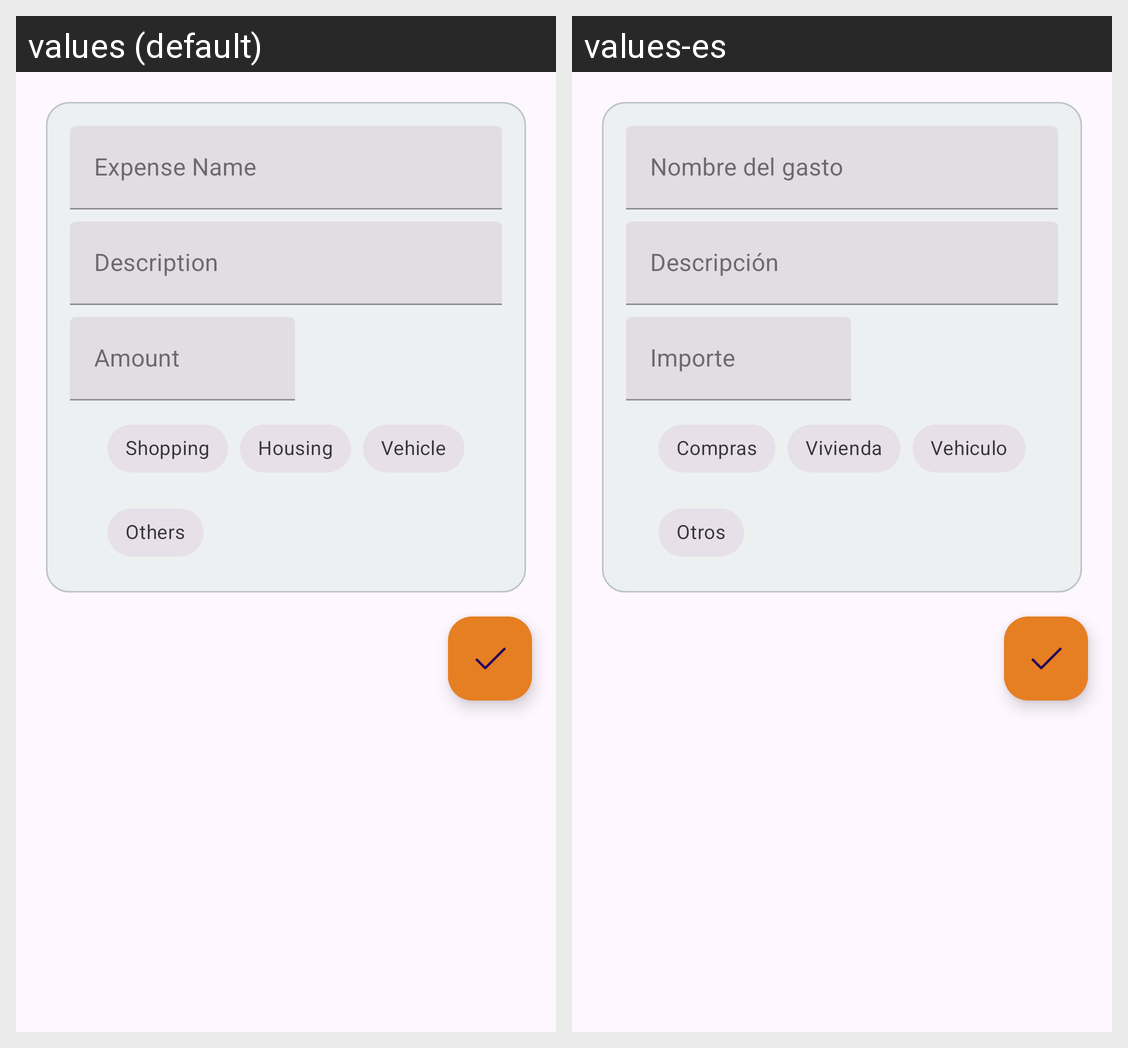

This grid shows one Android layout under two languages. Give, for every string resource on the screen, its name, the default text and each shown locale's text.
Android screen res/layout/fragment_expense_adder.xml rendered under 2 locales, left to right: values (default), values-es. Device: Nexus 5 (rendered at 1080×1920; each locale shown at half size, 540×960, under a caption strip naming it); theme Theme.UF1_Proyecto.
Strings drawn on this screen, with the default value and each locale's value (text and hints the layout hard-codes, and strings that could not be matched under every locale, appear in the picture but are not listed):

hint_expense_name
  values: Expense Name
  values-es: Nombre del gasto

hint_description
  values: Description
  values-es: Descripción

hint_expense_amount
  values: Amount
  values-es: Importe

label_chip_shopping
  values: Shopping
  values-es: Compras

label_chip_house
  values: Housing
  values-es: Vivienda

label_chip_vehicle
  values: Vehicle
  values-es: Vehiculo

label_chip_other
  values: Others
  values-es: Otros
